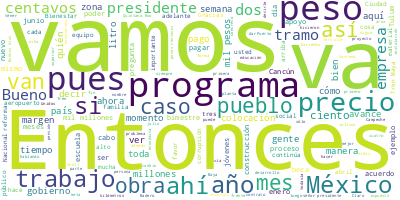

The table this chart was drawn from, first rows:
Participante, Texto, Sentimiento, Palabras, Dia, Mes, Anio
PRESIDENTE ANDRES MANUEL LOPEZ OBRADOR, Buenos días., 0.0, 2, 31, 01, 2022
PRESIDENTE ANDRES MANUEL LOPEZ OBRADOR, Pues vamos a iniciar la semana. Vamos a …, 0.0, 95, 31, 01, 2022
PRESIDENTE ANDRES MANUEL LOPEZ OBRADOR, Y luego vamos a ver los videos de las ob…, 0.0, 18, 31, 01, 2022
PRESIDENTE ANDRES MANUEL LOPEZ OBRADOR, Entonces, empezamos con Ricardo., 0.0, 4, 31, 01, 2022
RICARDO SHEFFIELD PADILLA, Buenos días, señor presidente; buenos dí…, 0.0, 12, 31, 01, 2022
RICARDO SHEFFIELD PADILLA, Quién es quién en el precio de los combu…, 0.0, 67, 31, 01, 2022
RICARDO SHEFFIELD PADILLA, Y tenemos el promedio del precio para la…, 0.0, 31, 31, 01, 2022
RICARDO SHEFFIELD PADILLA, Las tres marcas que dieron más caro la s…, 0.0, 63, 31, 01, 2022
RICARDO SHEFFIELD PADILLA, Para la gasolina regular, el precio más …, 0.0, 77, 31, 01, 2022
RICARDO SHEFFIELD PADILLA, Para la Premium, el precio más alto, con…, 0.0, 84, 31, 01, 2022
RICARDO SHEFFIELD PADILLA, El más alto para el diésel, Petroseven e…, 0.0, 56, 31, 01, 2022
RICARDO SHEFFIELD PADILLA, Y en el tema de las verificaciones a las…, 0.0, 144, 31, 01, 2022
RICARDO SHEFFIELD PADILLA, Y también nosotros en Jalisco ubicamos e…, 0.0, 85, 31, 01, 2022
RICARDO SHEFFIELD PADILLA, La gasolina regular, sin tomar en cuenta…, 0.0, 57, 31, 01, 2022
RICARDO SHEFFIELD PADILLA, Para la Premium, la más barata, 21.29 de…, 0.0, 58, 31, 01, 2022
RICARDO SHEFFIELD PADILLA, Y diésel, la más barato, 20.54 de Shell,…, 0.0, 44, 31, 01, 2022
RICARDO SHEFFIELD PADILLA, En el gas LP tenemos los precios convert…, 0.0, 65, 31, 01, 2022
RICARDO SHEFFIELD PADILLA, Y ese mismo día, 14 pesos con 18 centavo…, 0.0, 26, 31, 01, 2022
RICARDO SHEFFIELD PADILLA, Se volvió a publicar en el Diario Oficia…, 0.0, 66, 31, 01, 2022
RICARDO SHEFFIELD PADILLA, Y seguimos encontrando expendedores de g…, 0.0, 78, 31, 01, 2022
RICARDO SHEFFIELD PADILLA, Y encontramos también ejemplos para cili…, 0.0, 49, 31, 01, 2022
RICARDO SHEFFIELD PADILLA, Y aquí tenemos las verificaciones de gas…, 0.0, 47, 31, 01, 2022
RICARDO SHEFFIELD PADILLA, Y, por último, vamos a ver los productos…, 0.0, 92, 31, 01, 2022
RICARDO SHEFFIELD PADILLA, En la zona centro norte, Soriana, Tangam…, 0.0, 45, 31, 01, 2022
RICARDO SHEFFIELD PADILLA, Para la zona norte Walmart Galerías en S…, 0.0, 53, 31, 01, 2022
RICARDO SHEFFIELD PADILLA, Y por último en la zona sur sureste, Sor…, 0.0, 40, 31, 01, 2022
RICARDO SHEFFIELD PADILLA, Si le buscamos, siempre vamos a encontra…, 0.0, 27, 31, 01, 2022
RICARDO SHEFFIELD PADILLA, Gracias., 0.0, 1, 31, 01, 2022
ARIADNA MONTIEL REYES, SECRETARIA DE BIENESTAR: Buenos días. Va…, 0.0, 26, 31, 01, 2022
ARIADNA MONTIEL REYES, En julio de 2021 teníamos un padrón de o…, 0.0, 64, 31, 01, 2022
ARIADNA MONTIEL REYES, El pago de este bimestre, de enero-febre…, 0.0, 48, 31, 01, 2022
ARIADNA MONTIEL REYES, En el caso de Pensión de Personas con Di…, 0.0, 46, 31, 01, 2022
ARIADNA MONTIEL REYES, En el programa de Niñas y Niños, Hijos d…, 0.0, 49, 31, 01, 2022
ARIADNA MONTIEL REYES, Esta semana debemos de llegar al 100 por…, 0.0, 16, 31, 01, 2022
ARIADNA MONTIEL REYES, En el caso del programa Sembrando Vida s…, 0.0, 63, 31, 01, 2022
ARIADNA MONTIEL REYES, Las Tandas del Bienestar, está el fondo …, 0.0, 45, 31, 01, 2022
ARIADNA MONTIEL REYES, Para el caso de las incorporaciones de l…, 0.0, 76, 31, 01, 2022
ARIADNA MONTIEL REYES, Para quienes nacieron en mayo-junio, que…, 0.0, 94, 31, 01, 2022
ARIADNA MONTIEL REYES, Este es ya un compromiso para regulariza…, 0.0, 42, 31, 01, 2022
ARIADNA MONTIEL REYES, El calendario de pagos de estos programa…, 0.0, 62, 31, 01, 2022
ARIADNA MONTIEL REYES, Para los meses subsecuentes en el caso d…, 0.0, 48, 31, 01, 2022
ARIADNA MONTIEL REYES, En el caso de Sembrando Vida, como es un…, 0.0, 41, 31, 01, 2022
ARIADNA MONTIEL REYES, Es cuanto., 0.0, 2, 31, 01, 2022
ABRAHAM VAZQUEZ PICENO, Buenos días, presidente; buenos días a t…, 0.0, 9, 31, 01, 2022
ABRAHAM VAZQUEZ PICENO, A continuación, daré los números y la fo…, 0.0, 56, 31, 01, 2022
ABRAHAM VAZQUEZ PICENO, En el programa de educación básica tenem…, 0.0, 57, 31, 01, 2022
ABRAHAM VAZQUEZ PICENO, En el caso de nuestra beca universal de …, 0.0, 52, 31, 01, 2022
ABRAHAM VAZQUEZ PICENO, En el programa de educación superior vam…, 0.0, 45, 31, 01, 2022
ABRAHAM VAZQUEZ PICENO, Este es nuestro calendario de pagos para…, 0.0, 69, 31, 01, 2022
ABRAHAM VAZQUEZ PICENO, El segundo pago de este programa va a se…, 0.0, 41, 31, 01, 2022
ABRAHAM VAZQUEZ PICENO, Y, por último, el último cuatrimestre de…, 0.0, 24, 31, 01, 2022
ABRAHAM VAZQUEZ PICENO, En el caso de media superior y superior …, 0.0, 93, 31, 01, 2022
ABRAHAM VAZQUEZ PICENO, Y en la beca de educación superior en es…, 0.0, 92, 31, 01, 2022
ABRAHAM VAZQUEZ PICENO, Sería todo. Muchas gracias., 0.0, 4, 31, 01, 2022
MARATH BOLAÑOS LOPEZ, Con su permiso, señor presidente., 0.0, 5, 31, 01, 2022
MARATH BOLAÑOS LOPEZ, En lo que respecta al programa Jóvenes C…, 0.0, 82, 31, 01, 2022
MARATH BOLAÑOS LOPEZ, Esto, también en el marco del tiempo de …, 0.0, 46, 31, 01, 2022
MARATH BOLAÑOS LOPEZ, Y pues bueno, lo único nada más, en apeg…, 0.0, 41, 31, 01, 2022
MARATH BOLAÑOS LOPEZ, Sí me gustaría hacer un resumen nada más…, 0.0, 70, 31, 01, 2022
MARATH BOLAÑOS LOPEZ, Y nada más aprovechando para informar qu…, 0.0, 50, 31, 01, 2022
... 291 more rows
